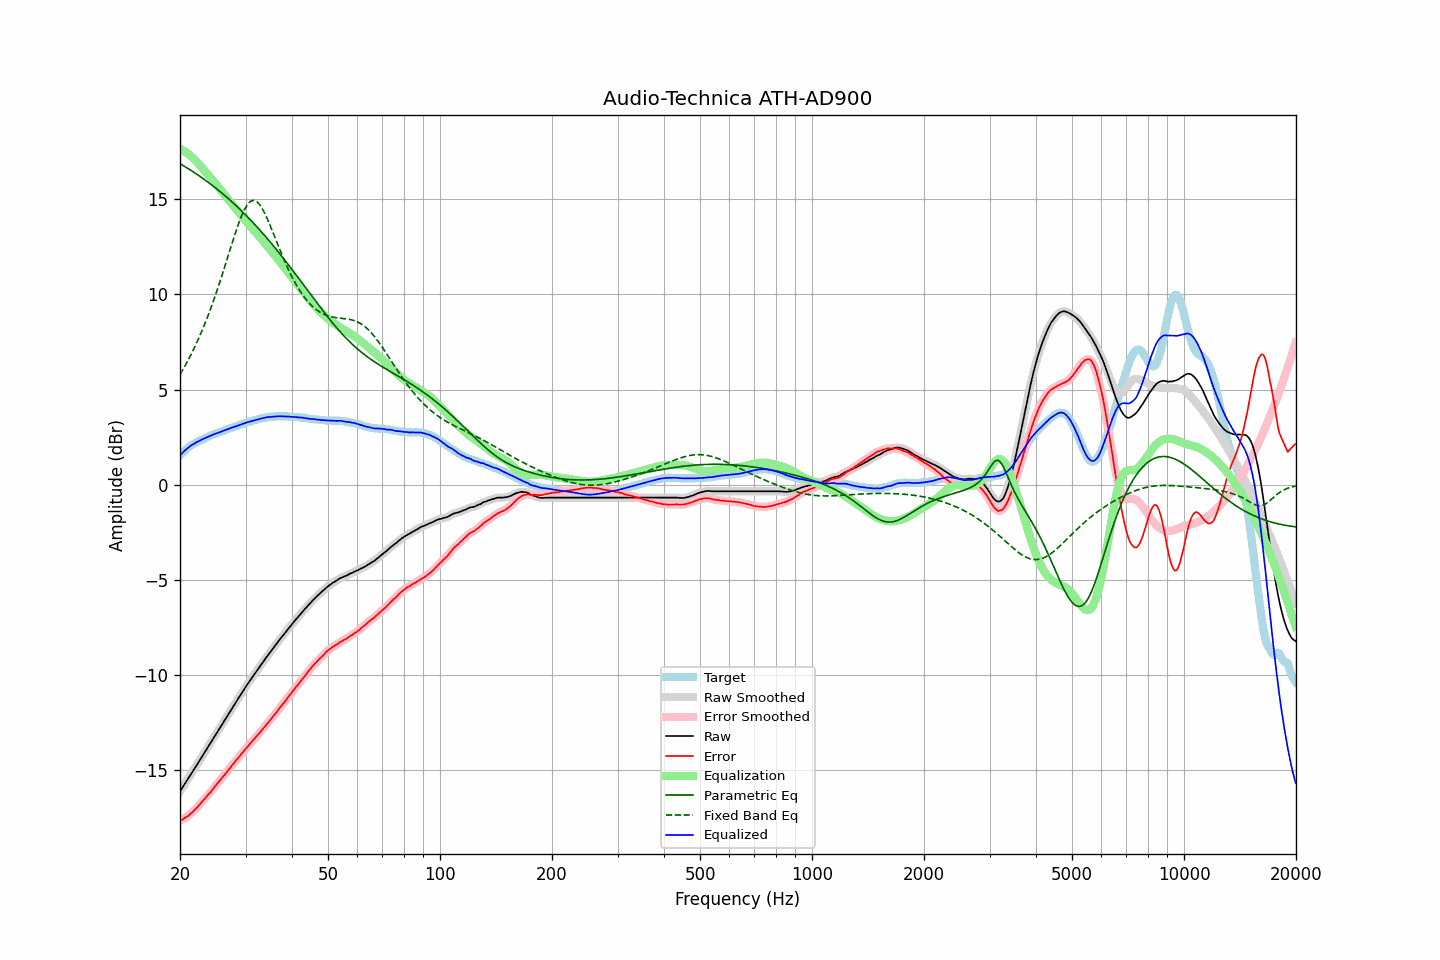

Values plotted in this chart, from the file beside it:
frequency, raw, error, smoothed, error_smoothed, equalization, parametric_eq, fixed_band_eq, equalized_raw, equalized_smoothed, target
20.00, -16.11, -17.66, -16.11, -17.66, 17.65, 16.87, 5.79, 1.54, 1.54, 1.54
20.20, -15.98, -17.62, -15.98, -17.61, 17.61, 16.82, 5.93, 1.63, 1.63, 1.63
20.40, -15.84, -17.56, -15.85, -17.56, 17.56, 16.77, 6.08, 1.72, 1.72, 1.71
20.61, -15.72, -17.50, -15.71, -17.51, 17.51, 16.72, 6.23, 1.80, 1.80, 1.78
20.81, -15.58, -17.46, -15.58, -17.45, 17.45, 16.67, 6.38, 1.87, 1.87, 1.87
21.02, -15.45, -17.41, -15.45, -17.40, 17.39, 16.62, 6.54, 1.94, 1.94, 1.95
21.23, -15.31, -17.33, -15.32, -17.33, 17.33, 16.57, 6.70, 2.01, 2.01, 2.01
21.44, -15.18, -17.26, -15.18, -17.26, 17.25, 16.51, 6.87, 2.07, 2.07, 2.07
21.66, -15.05, -17.18, -15.05, -17.18, 17.18, 16.46, 7.04, 2.12, 2.13, 2.12
21.87, -14.92, -17.10, -14.92, -17.10, 17.10, 16.40, 7.21, 2.18, 2.18, 2.17
22.09, -14.78, -17.01, -14.79, -17.01, 17.01, 16.35, 7.39, 2.23, 2.22, 2.22
22.31, -14.65, -16.93, -14.65, -16.92, 16.92, 16.29, 7.58, 2.27, 2.27, 2.27
22.54, -14.52, -16.83, -14.51, -16.83, 16.82, 16.23, 7.76, 2.31, 2.31, 2.31
22.76, -14.37, -16.73, -14.38, -16.73, 16.73, 16.17, 7.96, 2.36, 2.35, 2.35
22.99, -14.24, -16.63, -14.24, -16.63, 16.63, 16.11, 8.16, 2.39, 2.39, 2.38
23.22, -14.10, -16.53, -14.11, -16.53, 16.54, 16.05, 8.37, 2.43, 2.43, 2.42
23.45, -13.97, -16.44, -13.97, -16.43, 16.44, 15.99, 8.58, 2.47, 2.47, 2.46
23.69, -13.84, -16.34, -13.83, -16.34, 16.34, 15.93, 8.79, 2.50, 2.51, 2.50
23.92, -13.69, -16.24, -13.70, -16.25, 16.24, 15.87, 9.01, 2.55, 2.54, 2.54
24.16, -13.56, -16.16, -13.56, -16.15, 16.14, 15.80, 9.24, 2.58, 2.58, 2.59
24.40, -13.42, -16.04, -13.42, -16.04, 16.04, 15.74, 9.47, 2.62, 2.62, 2.62
24.65, -13.28, -15.93, -13.29, -15.94, 15.94, 15.67, 9.71, 2.65, 2.65, 2.64
24.89, -13.15, -15.83, -13.15, -15.83, 15.83, 15.61, 9.95, 2.68, 2.68, 2.67
25.14, -13.01, -15.73, -13.01, -15.72, 15.73, 15.54, 10.20, 2.72, 2.72, 2.71
25.39, -12.88, -15.62, -12.88, -15.63, 15.63, 15.47, 10.45, 2.74, 2.75, 2.74
25.65, -12.74, -15.53, -12.74, -15.52, 15.52, 15.40, 10.71, 2.78, 2.78, 2.78
25.91, -12.62, -15.42, -12.61, -15.42, 15.42, 15.33, 10.97, 2.80, 2.81, 2.80
26.16, -12.47, -15.31, -12.48, -15.32, 15.31, 15.26, 11.24, 2.84, 2.84, 2.83
26.43, -12.35, -15.22, -12.34, -15.21, 15.21, 15.19, 11.50, 2.86, 2.87, 2.87
26.69, -12.20, -15.11, -12.20, -15.11, 15.11, 15.12, 11.77, 2.90, 2.90, 2.90
26.96, -12.06, -15.00, -12.07, -15.00, 15.00, 15.04, 12.04, 2.94, 2.93, 2.93
27.23, -11.93, -14.90, -11.93, -14.89, 14.89, 14.97, 12.32, 2.96, 2.96, 2.96
27.50, -11.79, -14.79, -11.80, -14.79, 14.79, 14.89, 12.59, 2.99, 2.99, 2.99
27.77, -11.66, -14.68, -11.66, -14.68, 14.68, 14.82, 12.85, 3.02, 3.02, 3.01
28.05, -11.53, -14.59, -11.53, -14.57, 14.58, 14.74, 13.12, 3.05, 3.05, 3.05
28.33, -11.39, -14.47, -11.40, -14.47, 14.47, 14.66, 13.37, 3.08, 3.08, 3.07
28.62, -11.27, -14.37, -11.26, -14.37, 14.37, 14.58, 13.62, 3.11, 3.11, 3.10
28.90, -11.13, -14.28, -11.13, -14.27, 14.27, 14.50, 13.85, 3.13, 3.14, 3.14
29.19, -10.99, -14.16, -11.00, -14.17, 14.16, 14.42, 14.07, 3.17, 3.17, 3.16
29.48, -10.86, -14.08, -10.86, -14.07, 14.06, 14.33, 14.26, 3.20, 3.20, 3.21
29.78, -10.73, -13.96, -10.73, -13.96, 13.96, 14.25, 14.45, 3.23, 3.23, 3.22
30.08, -10.61, -13.86, -10.60, -13.86, 13.86, 14.17, 14.60, 3.26, 3.26, 3.25
30.38, -10.47, -13.76, -10.48, -13.76, 13.76, 14.08, 14.73, 3.29, 3.29, 3.28
30.68, -10.35, -13.67, -10.35, -13.66, 13.66, 13.99, 14.82, 3.31, 3.31, 3.31
30.99, -10.23, -13.57, -10.23, -13.57, 13.57, 13.91, 14.90, 3.33, 3.33, 3.33
31.30, -10.11, -13.47, -10.11, -13.47, 13.47, 13.82, 14.93, 3.36, 3.36, 3.35
31.61, -9.99, -13.38, -9.99, -13.37, 13.37, 13.73, 14.94, 3.38, 3.38, 3.38
31.93, -9.87, -13.28, -9.87, -13.28, 13.28, 13.63, 14.91, 3.40, 3.40, 3.40
32.24, -9.75, -13.18, -9.75, -13.18, 13.18, 13.54, 14.86, 3.43, 3.43, 3.42
32.57, -9.63, -13.09, -9.63, -13.08, 13.08, 13.45, 14.77, 3.45, 3.45, 3.45
32.89, -9.51, -12.99, -9.51, -12.99, 12.98, 13.36, 14.67, 3.47, 3.47, 3.47
33.22, -9.39, -12.89, -9.39, -12.89, 12.88, 13.26, 14.53, 3.49, 3.49, 3.49
33.55, -9.27, -12.79, -9.27, -12.78, 12.78, 13.16, 14.38, 3.51, 3.51, 3.51
33.89, -9.15, -12.68, -9.15, -12.68, 12.68, 13.07, 14.21, 3.53, 3.53, 3.52
34.23, -9.03, -12.58, -9.04, -12.58, 12.58, 12.97, 14.03, 3.55, 3.54, 3.54
34.57, -8.92, -12.48, -8.92, -12.48, 12.48, 12.87, 13.83, 3.56, 3.56, 3.55
34.92, -8.81, -12.38, -8.81, -12.38, 12.37, 12.77, 13.63, 3.56, 3.56, 3.56
35.27, -8.69, -12.28, -8.70, -12.27, 12.27, 12.67, 13.42, 3.57, 3.57, 3.58
35.62, -8.58, -12.16, -8.58, -12.17, 12.16, 12.57, 13.21, 3.58, 3.58, 3.57
35.97, -8.47, -12.06, -8.47, -12.06, 12.06, 12.46, 13.00, 3.59, 3.59, 3.58
... 635 more rows
